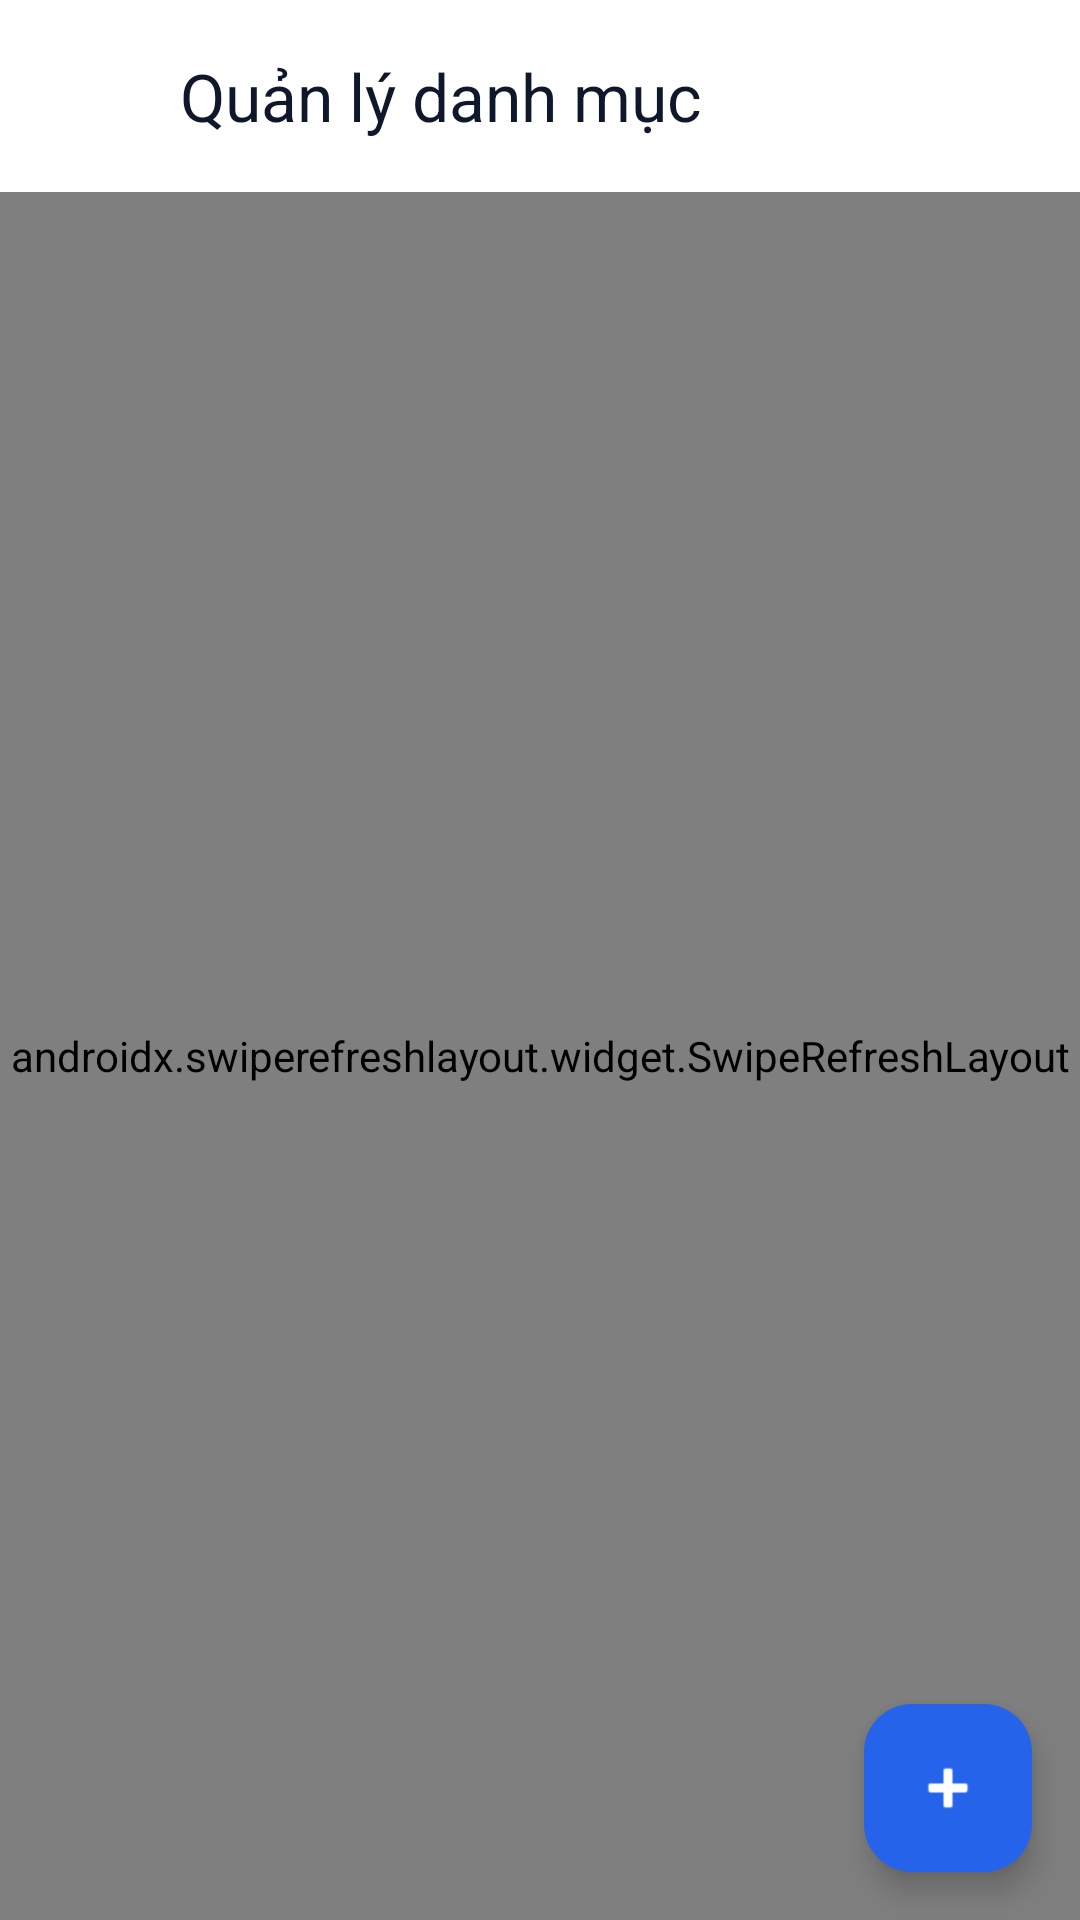

The Android layout XML behind this screen, and the referenced resources:
<!-- AndroidManifest.xml: application theme Theme.Jobmate -->
<!-- res/layout/fragment_admin_categories.xml -->
<?xml version="1.0" encoding="utf-8"?>
<androidx.coordinatorlayout.widget.CoordinatorLayout xmlns:android="http://schemas.android.com/apk/res/android"
    xmlns:app="http://schemas.android.com/apk/res-auto"
    xmlns:tools="http://schemas.android.com/tools"
    android:layout_width="match_parent"
    android:layout_height="match_parent"
    android:background="@color/background_gray">

    <com.google.android.material.appbar.AppBarLayout
        android:layout_width="match_parent"
        android:layout_height="wrap_content">

        <com.google.android.material.appbar.MaterialToolbar
            android:id="@+id/toolbar"
            android:layout_width="match_parent"
            android:layout_height="?attr/actionBarSize"
            android:background="@color/white"
            app:navigationIcon="@drawable/ic_work"
            app:title="@string/manage_categories"
            app:titleTextColor="@color/text_primary" />
    </com.google.android.material.appbar.AppBarLayout>

    <androidx.swiperefreshlayout.widget.SwipeRefreshLayout
        android:id="@+id/swipeRefresh"
        android:layout_width="match_parent"
        android:layout_height="match_parent"
        app:layout_behavior="@string/appbar_scrolling_view_behavior">

        <FrameLayout
            android:layout_width="match_parent"
            android:layout_height="match_parent">

            <androidx.recyclerview.widget.RecyclerView
                android:id="@+id/rvCategories"
                android:layout_width="match_parent"
                android:layout_height="match_parent"
                android:padding="8dp"
                android:clipToPadding="false"
                tools:listitem="@layout/item_category_admin" />

            <TextView
                android:id="@+id/tvEmpty"
                android:layout_width="wrap_content"
                android:layout_height="wrap_content"
                android:layout_gravity="center"
                android:text="Không có danh mục nào"
                android:visibility="gone" />

            <ProgressBar
                android:id="@+id/progressBar"
                android:layout_width="wrap_content"
                android:layout_height="wrap_content"
                android:layout_gravity="center"
                android:visibility="gone" />
        </FrameLayout>
    </androidx.swiperefreshlayout.widget.SwipeRefreshLayout>

    <com.google.android.material.floatingactionbutton.FloatingActionButton
        android:id="@+id/fabAddCategory"
        android:layout_width="wrap_content"
        android:layout_height="wrap_content"
        android:layout_gravity="bottom|end"
        android:layout_margin="16dp"
        android:src="@android:drawable/ic_input_add"
        app:tint="@color/white"
        app:backgroundTint="@color/primary_color"/>

</androidx.coordinatorlayout.widget.CoordinatorLayout>
<!-- res/layout/item_category_admin.xml (included above) -->
<?xml version="1.0" encoding="utf-8"?>
<com.google.android.material.card.MaterialCardView xmlns:android="http://schemas.android.com/apk/res/android"
    xmlns:app="http://schemas.android.com/apk/res-auto"
    android:layout_width="match_parent"
    android:layout_height="wrap_content"
    android:layout_margin="4dp"
    app:cardCornerRadius="8dp"
    app:cardElevation="1dp"
    app:strokeWidth="0dp">

    <LinearLayout
        android:layout_width="match_parent"
        android:layout_height="wrap_content"
        android:gravity="center_vertical"
        android:orientation="horizontal"
        android:padding="12dp">

        <ImageView
            android:id="@+id/ivIcon"
            android:layout_width="40dp"
            android:layout_height="40dp"
            android:padding="8dp"
            android:background="@drawable/bg_status_pending"
            android:src="@drawable/ic_work"
            app:tint="@color/primary_color" />

        <TextView
            android:id="@+id/tvName"
            android:layout_width="0dp"
            android:layout_height="wrap_content"
            android:layout_marginStart="16dp"
            android:layout_weight="1"
            android:text="Category Name"
            android:textColor="@color/text_primary"
            android:textSize="16sp"
            android:textStyle="bold" />

        <ImageButton
            android:id="@+id/btnEdit"
            android:layout_width="40dp"
            android:layout_height="40dp"
            android:background="?attr/selectableItemBackgroundBorderless"
            android:src="@android:drawable/ic_menu_edit"
            app:tint="@color/text_secondary" />

        <ImageButton
            android:id="@+id/btnDelete"
            android:layout_width="40dp"
            android:layout_height="40dp"
            android:background="?attr/selectableItemBackgroundBorderless"
            android:src="@android:drawable/ic_menu_delete"
            app:tint="@color/error_red" />

    </LinearLayout>
</com.google.android.material.card.MaterialCardView>
<!-- resources referenced by this layout -->
<resources>
  <color name="background_gray">#F3F4F6</color>
  <color name="error_red">#DC2626</color>
  <color name="primary_color">#2563EB</color>
  <color name="text_primary">#0F172A</color>
  <color name="text_secondary">#64748B</color>
  <color name="white">#FFFFFFFF</color>
  <!-- drawable bg_status_pending (drawable) -->
  <?xml version="1.0" encoding="utf-8"?>
  <shape xmlns:android="http://schemas.android.com/apk/res/android"
      android:shape="rectangle">
      <solid android:color="#1AF59E0B" />
      <corners android:radius="@dimen/chip_corner_radius" />
      <stroke
          android:width="1dp"
          android:color="@color/warning" />
  </shape>
  <!-- drawable ic_work (drawable) -->
  <vector xmlns:android="http://schemas.android.com/apk/res/android"
      android:width="24dp"
      android:height="24dp"
      android:viewportWidth="24"
      android:viewportHeight="24">
      <path
          android:fillColor="@android:color/white"
          android:pathData="M20,6h-4L16,4c0,-1.11 -0.89,-2 -2,-2h-4c-1.11,0 -2,0.89 -2,2v2L4,6c-1.11,0 -1.99,0.89 -1.99,2L2,19c0,1.11 0.89,2 2,2h16c1.11,0 2,-0.89 2,-2L22,8c0,-1.11 -0.89,-2 -2,-2zM10,4h4v2h-4L10,4zM20,19L4,19L4,8h16v11z"/>
  </vector>
  <string name="manage_categories">Quản lý danh mục</string>
  <style name="Theme.Jobmate" parent="Base.Theme.Jobmate" />
  <dimen name="chip_corner_radius">20dp</dimen>
  <color name="warning">#F59E0B</color>
  <style name="Base.Theme.Jobmate" parent="Theme.Material3.DayNight.NoActionBar">
          
          <item name="colorPrimary">@color/primary</item>
          <item name="colorOnPrimary">@color/white</item>
          <item name="colorPrimaryContainer">@color/primary_light</item>
          <item name="colorOnPrimaryContainer">@color/primary_dark</item>
  
          <item name="colorSecondary">@color/text_secondary</item>
          <item name="colorOnSecondary">@color/white</item>
  
          <item name="android:windowBackground">@color/background</item>
          <item name="colorSurface">@color/surface</item>
          <item name="colorOnSurface">@color/text_primary</item>
  
          <item name="colorError">@color/error</item>
          <item name="colorOnError">@color/white</item>
  
          
          <item name="android:statusBarColor">@color/background</item>
          <item name="android:windowLightStatusBar" tools:targetApi="m">true</item>
          <item name="android:navigationBarColor">@color/background</item>
          <item name="android:windowLightNavigationBar" tools:targetApi="o_mr1">true</item>
      </style>
  <color name="primary">#2563EB</color>
  <color name="primary_light">#DBEAFE</color>
  <color name="primary_dark">#1D4ED8</color>
  <color name="background">#F8FAFC</color>
  <color name="surface">#FFFFFF</color>
  <color name="error">#DC2626</color>
</resources>
